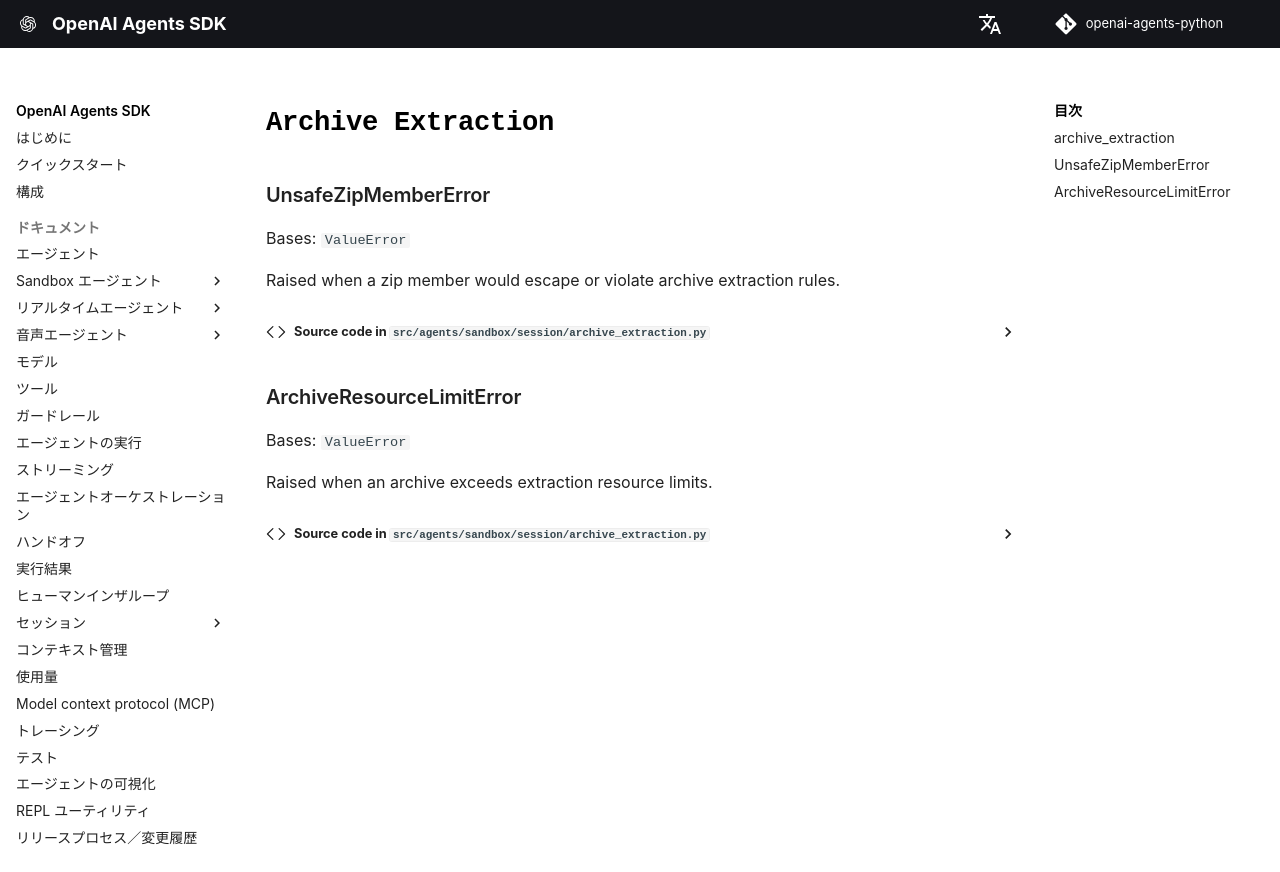

repository: garnet-labs/openai-agents-python · page: ja/ref/sandbox/session/archive_extraction/index.html · generator: mkdocs

# `Archive Extraction`

::: agents.sandbox.session.archive_extraction
